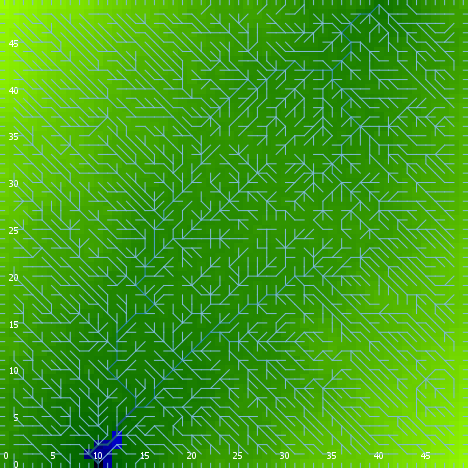

Data behind this chart, as committed beside it:
export-world data (NetLogo 6.0.4)
land.nlogo
01/13/2020 23:45:25:464 +0000
RANDOM STATE
0 0 -1727483681 595 1.2554298599242257 f…
GLOBALS
min-pxcor, max-pxcor, min-pycor, max-pycor, perspective, subject, nextIndex, directed-links, ticks, algorithm-style, continentality, display-mode, do-fill-sinks, elevationdistribution, elevationnoise, elevationsmoothstep, featureanglerange, landoceanratio, maxdist, maxelevation, minelevation, numcontinents, numoceans, numranges
0, 49, 0, 49, 0, nobody, 2600, "UNDIRECTED", -1, "C#", 814, "terrain", true, [0.4775144038880589 2.56278138532794 0.7…, 0.7836, 1, 23.57, 0.9964, 34.65, 2.968, -0.1769, 9, 10, 0
TURTLES
who, color, heading, xcor, ycor, shape, label, label-color, breed, hidden?, size, pen-size, pen-mode, points
0, 75, 106, 2, 38, "default", "", 9.9, {breed flowholders}, true, 1, 1, "up", 
1, 85, 194, 43, 22, "default", "", 9.9, {breed flowholders}, true, 1, 1, "up", 
2, 115, 182, 8, 8, "default", "", 9.9, {breed flowholders}, true, 1, 1, "up", 
3, 115, 231, 7, 23, "default", "", 9.9, {breed flowholders}, true, 1, 1, "up", 
4, 125, 286, 23, 28, "default", "", 9.9, {breed flowholders}, true, 1, 1, "up", 
5, 97, 180, 45, 0, "line half", "", 9.9, {breed flowholders}, false, 1, 1, "up", 
6, 15, 340, 3, 25, "default", "", 9.9, {breed flowholders}, true, 1, 1, "up", 
7, 65, 167, 30, 41, "default", "", 9.9, {breed flowholders}, true, 1, 1, "up", 
8, 45, 43, 44, 38, "default", "", 9.9, {breed flowholders}, true, 1, 1, "up", 
9, 25, 85, 18, 37, "default", "", 9.9, {breed flowholders}, true, 1, 1, "up", 
10, 95, 342, 28, 4, "default", "", 9.9, {breed flowholders}, true, 1, 1, "up", 
11, 15, 111, 10, 24, "default", "", 9.9, {breed flowholders}, true, 1, 1, "up", 
12, 35, 215, 20, 24, "default", "", 9.9, {breed flowholders}, true, 1, 1, "up", 
13, 97, 270, 0, 18, "line half", "", 9.9, {breed flowholders}, false, 1, 1, "up", 
14, 135, 342, 30, 37, "default", "", 9.9, {breed flowholders}, true, 1, 1, "up", 
15, 105, 4, 7, 2, "default", "", 9.9, {breed flowholders}, true, 1, 1, "up", 
16, 55, 277, 1, 39, "default", "", 9.9, {breed flowholders}, true, 1, 1, "up", 
17, 75, 187, 17, 28, "default", "", 9.9, {breed flowholders}, true, 1, 1, "up", 
18, 75, 156, 5, 10, "default", "", 9.9, {breed flowholders}, true, 1, 1, "up", 
19, 75, 167, 35, 10, "default", "", 9.9, {breed flowholders}, true, 1, 1, "up", 
20, 35, 90, 42, 31, "default", "", 9.9, {breed flowholders}, true, 1, 1, "up", 
21, 25, 307, 7, 35, "default", "", 9.9, {breed flowholders}, true, 1, 1, "up", 
22, 65, 229, 10, 40, "default", "", 9.9, {breed flowholders}, true, 1, 1, "up", 
23, 35, 277, 7, 21, "default", "", 9.9, {breed flowholders}, true, 1, 1, "up", 
24, 105, 30, 9, 12, "default", "", 9.9, {breed flowholders}, true, 1, 1, "up", 
25, 97, 180, 38, 0, "line half", "", 9.9, {breed flowholders}, false, 1, 1, "up", 
26, 95, 208, 38, 13, "default", "", 9.9, {breed flowholders}, true, 1, 1, "up", 
27, 135, 46, 22, 18, "default", "", 9.9, {breed flowholders}, true, 1, 1, "up", 
28, 45, 214, 10, 35, "default", "", 9.9, {breed flowholders}, true, 1, 1, "up", 
29, 65, 119, 26, 14, "default", "", 9.9, {breed flowholders}, true, 1, 1, "up", 
30, 25, 226, 8, 12, "default", "", 9.9, {breed flowholders}, true, 1, 1, "up", 
31, 65, 0, 9, 42, "default", "", 9.9, {breed flowholders}, true, 1, 1, "up", 
32, 35, 83, 34, 18, "default", "", 9.9, {breed flowholders}, true, 1, 1, "up", 
33, 135, 151, 46, 42, "default", "", 9.9, {breed flowholders}, true, 1, 1, "up", 
34, 115, 69, 44, 20, "default", "", 9.9, {breed flowholders}, true, 1, 1, "up", 
35, 15, 17, 15, 34, "default", "", 9.9, {breed flowholders}, true, 1, 1, "up", 
36, 15, 31, 25, 10, "default", "", 9.9, {breed flowholders}, true, 1, 1, "up", 
37, 115, 228, 42, 4, "default", "", 9.9, {breed flowholders}, true, 1, 1, "up", 
38, 85, 257, 6, 6, "default", "", 9.9, {breed flowholders}, true, 1, 1, "up", 
39, 25, 74, 42, 6, "default", "", 9.9, {breed flowholders}, true, 1, 1, "up", 
40, 45, 62, 44, 23, "default", "", 9.9, {breed flowholders}, true, 1, 1, "up", 
41, 85, 66, 9, 7, "default", "", 9.9, {breed flowholders}, true, 1, 1, "up", 
42, 5, 328, 15, 44, "default", "", 9.9, {breed flowholders}, true, 1, 1, "up", 
43, 135, 295, 39, 34, "default", "", 9.9, {breed flowholders}, true, 1, 1, "up", 
44, 55, 24, 6, 47, "default", "", 9.9, {breed flowholders}, true, 1, 1, "up", 
45, 105, 221, 19, 3, "default", "", 9.9, {breed flowholders}, true, 1, 1, "up", 
46, 55, 98, 10, 48, "default", "", 9.9, {breed flowholders}, true, 1, 1, "up", 
47, 95, 299, 10, 42, "default", "", 9.9, {breed flowholders}, true, 1, 1, "up", 
48, 115, 342, 33, 33, "default", "", 9.9, {breed flowholders}, true, 1, 1, "up", 
49, 115, 80, 6, 41, "default", "", 9.9, {breed flowholders}, true, 1, 1, "up", 
50, 65, 66, 41, 47, "default", "", 9.9, {breed flowholders}, true, 1, 1, "up", 
... 7,518 more rows
